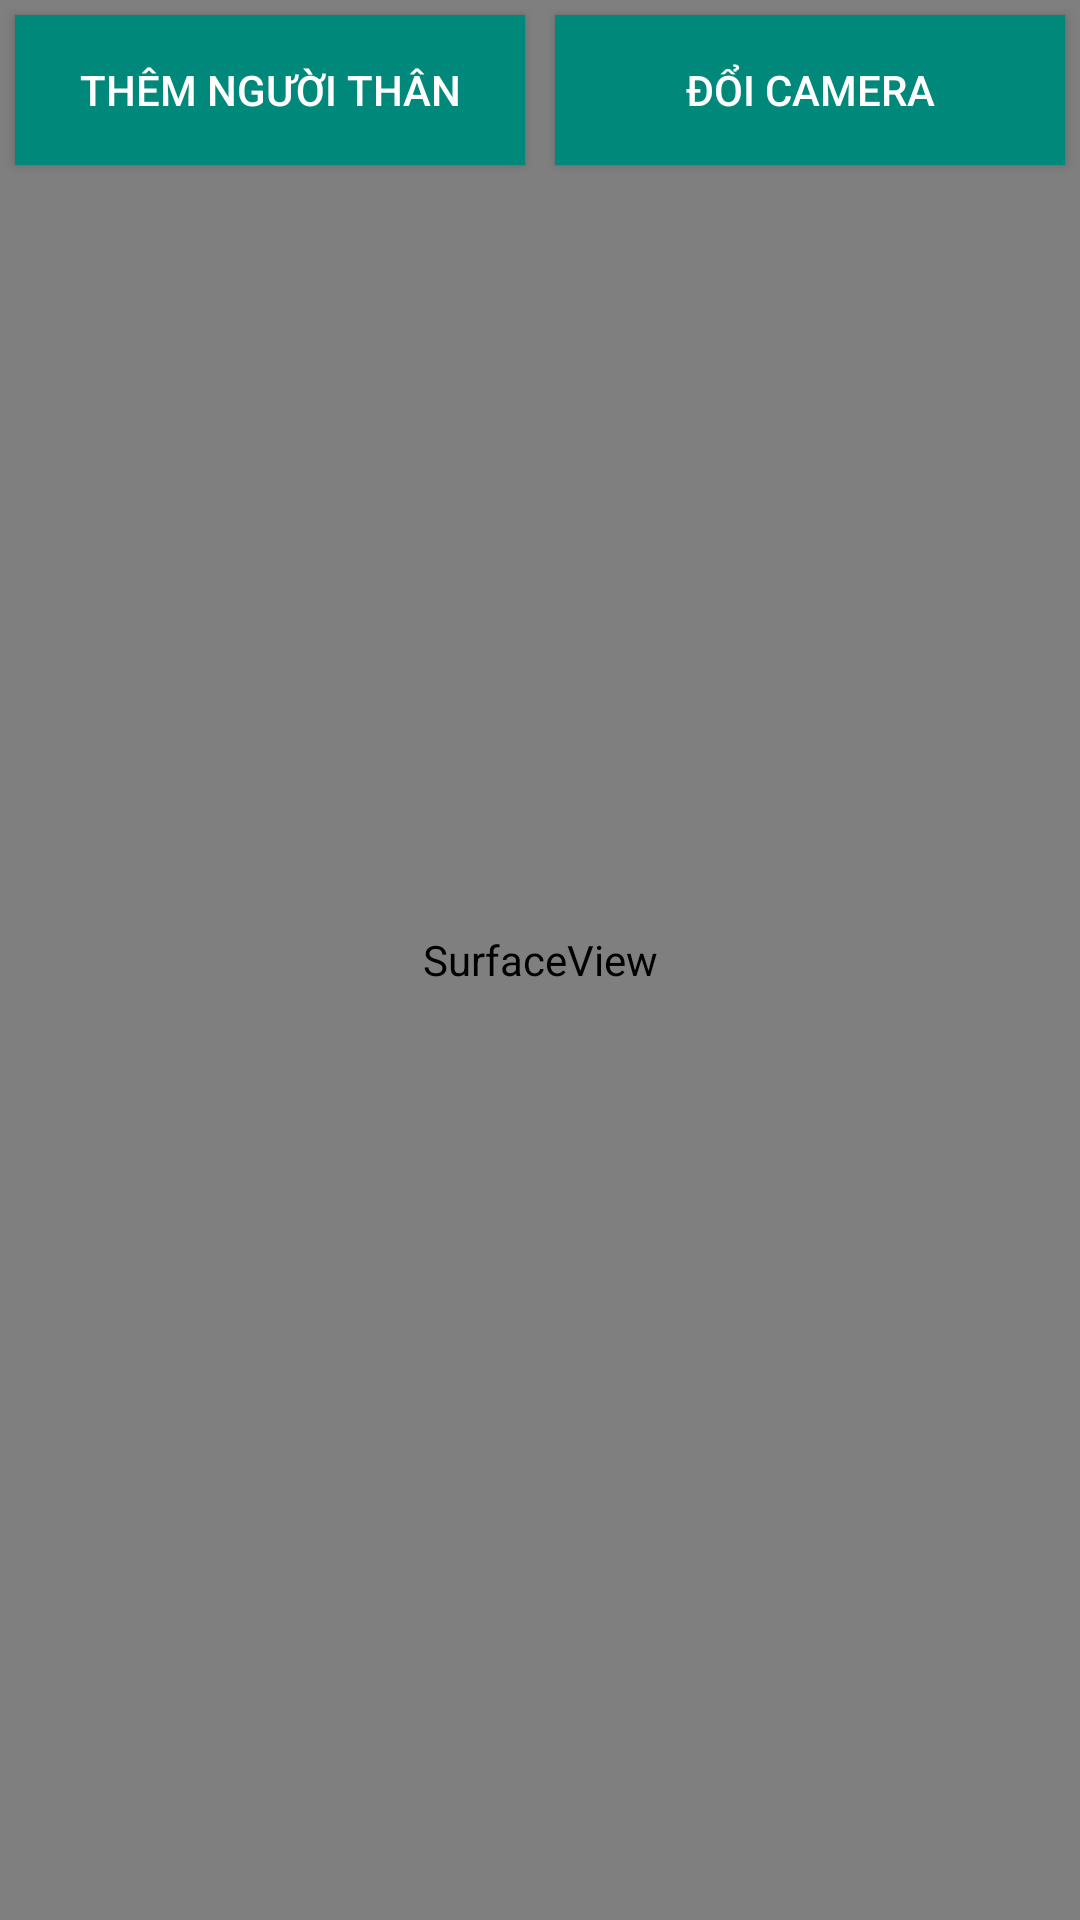

Layout XML and referenced resources for this Android screen:
<!-- AndroidManifest.xml: application theme Theme.AppCompat.Light.NoActionBar -->
<!-- res/layout/activity_nhan_dien_nguoi_than.xml -->
<?xml version="1.0" encoding="utf-8"?>
<RelativeLayout xmlns:android="http://schemas.android.com/apk/res/android"
    xmlns:app="http://schemas.android.com/apk/res-auto"
    xmlns:tools="http://schemas.android.com/tools"
    android:id="@+id/main"
    android:layout_width="match_parent"
    android:layout_height="match_parent"
    tools:context=".views.nguoi_mu.NhanDienNguoiThanActivity">


    <SurfaceView
        android:id="@+id/cameraview"
        android:layout_width="fill_parent"
        android:layout_height="fill_parent" />

    <ImageView
        android:id="@+id/imgView"
        android:layout_width="100dp"
        android:layout_height="100dp"
        android:layout_alignParentBottom="true"
        android:layout_centerHorizontal="true"
        android:scaleType="fitCenter" />


    <TextView
        android:id="@+id/tvName"
        android:layout_width="match_parent"
        android:layout_height="wrap_content"
        android:layout_above="@id/imgView"
        android:gravity="center"
        android:textColor="#FF0000"
        android:textSize="24sp"
        android:textStyle="bold" />

    <LinearLayout
        android:layout_width="match_parent"
        android:layout_height="wrap_content"
        android:orientation="horizontal">

                    <androidx.appcompat.widget.AppCompatButton
                android:textColor="@android:color/white"
            android:background="@color/teal_700"
            android:id="@+id/btnThem"
            android:layout_width="match_parent"
            android:layout_height="50dp"
            android:layout_margin="5dp"
            android:layout_weight="1"
            android:text="Thêm người thân" />

                    <androidx.appcompat.widget.AppCompatButton
                android:textColor="@android:color/white"
            android:background="@color/teal_700"
            android:id="@+id/btnChangeCamera"
            android:layout_width="match_parent"
            android:layout_height="50dp"
            android:layout_below="@id/btnThem"
            android:layout_margin="5dp"
            android:layout_weight="1"
            android:text="Đổi camera" />
    </LinearLayout>
</RelativeLayout>
<!-- resources referenced by this layout -->
<resources>
  <color name="teal_700">#00897B</color>
</resources>
